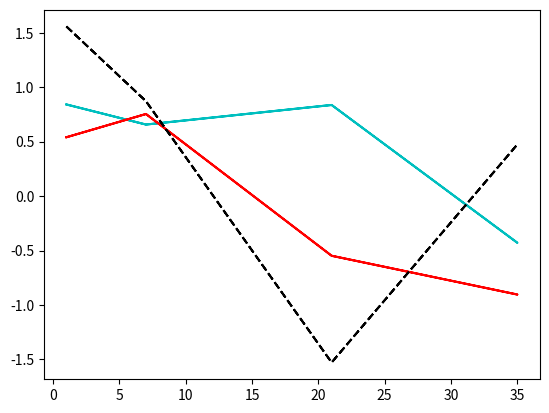

Source code (Python):
import numpy as np
import matplotlib.pyplot as pl
ar2=[1,7,21,35,35,21,7,1]
s1=np.sin(ar2)
s2=np.cos(ar2)
s3=np.tan(ar2)
pl.plot(ar2,s1,"c")
pl.plot(ar2,s2,"r")
pl.plot(ar2,s3,"k",linestyle="dashed")
pl.show()